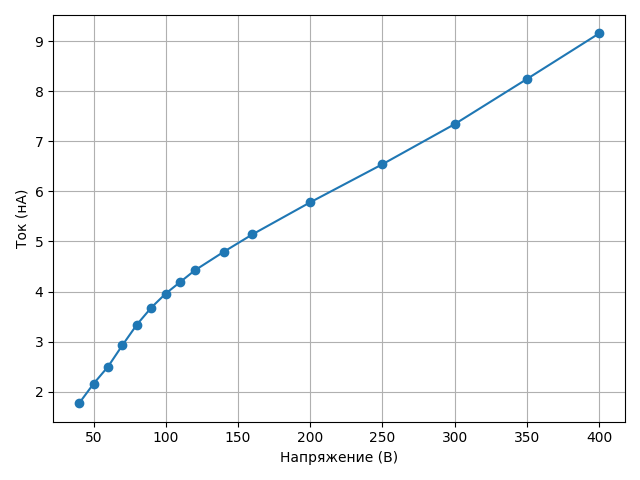

The data file committed next to this chart (first rows):
Напряжение (В), Ток (нА)
40, 1.77
50, 2.16
60, 2.5
70, 2.93
80, 3.34
90, 3.68
100, 3.96
110, 4.19
120, 4.42
140, 4.79
160, 5.14
200, 5.78
250, 6.54
300, 7.34
350, 8.24
400, 9.15
